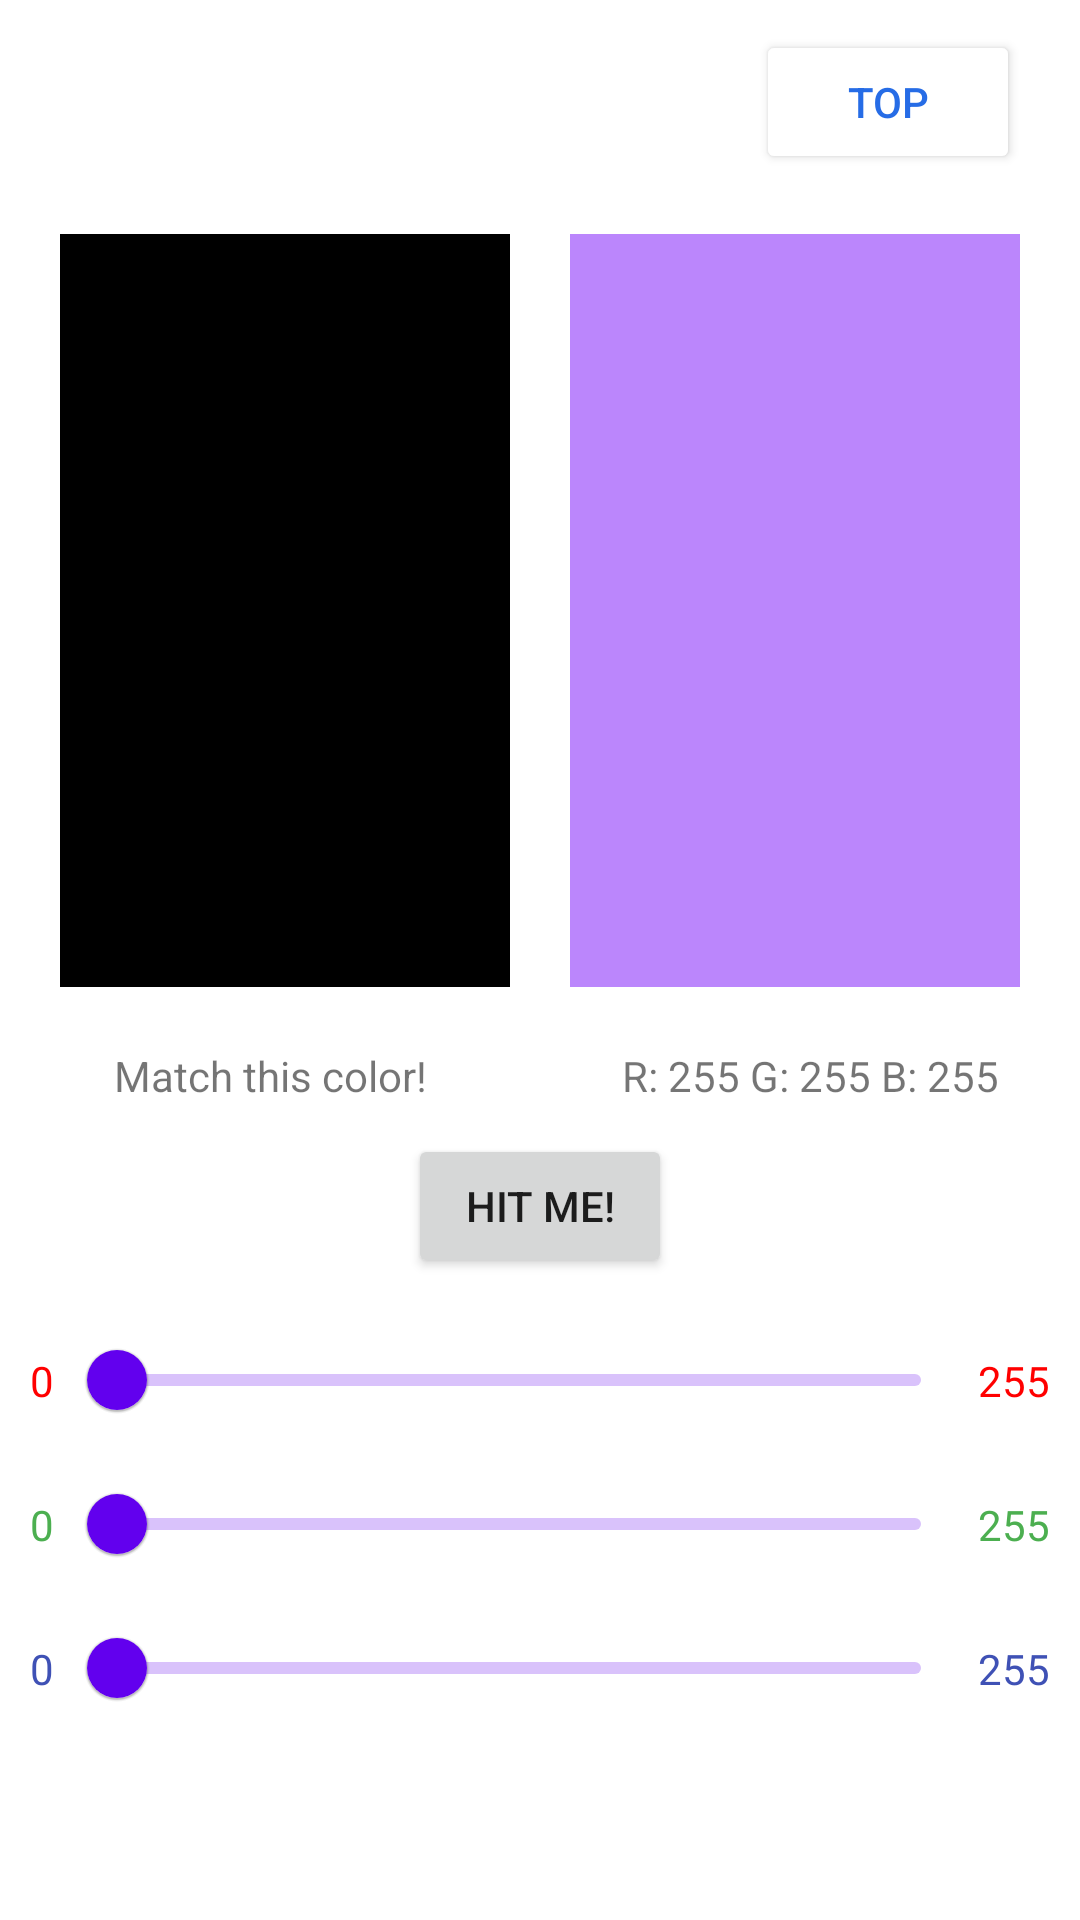

This screen was rendered from an Android layout file. Write that file and the resources it references.
<!-- AndroidManifest.xml: application theme Theme.Colores -->
<!-- res/layout/activity_colores.xml -->
<?xml version="1.0" encoding="utf-8"?>
<androidx.constraintlayout.widget.ConstraintLayout xmlns:android="http://schemas.android.com/apk/res/android"
    xmlns:app="http://schemas.android.com/apk/res-auto"
    xmlns:tools="http://schemas.android.com/tools"
    android:layout_width="match_parent"
    android:layout_height="match_parent"
    android:background="@color/white"
    tools:context=".ColoresActivity">

    <Button
        android:id="@+id/topButton"
        android:layout_width="wrap_content"
        android:layout_height="wrap_content"
        android:layout_marginTop="10dp"
        android:layout_marginEnd="20dp"
        android:backgroundTint="@color/white"
        android:text="Top"
        android:textColor="#266CE6"
        app:icon="@drawable/people"
        app:iconGravity="start"
        app:iconTint="#266CE6"
        app:layout_constraintBottom_toTopOf="@+id/targetColor"
        app:layout_constraintEnd_toEndOf="parent"
        app:layout_constraintHorizontal_bias="1.0"
        app:layout_constraintStart_toStartOf="parent"
        app:layout_constraintTop_toTopOf="parent"
        app:tint="@color/black" />
    <View
        android:id="@+id/targetColor"
        android:layout_width="0dp"
        android:layout_height="0dp"
        android:layout_marginLeft="20dp"
        android:layout_marginTop="20dp"
        android:layout_marginRight="10dp"
        android:layout_marginBottom="20dp"
        android:background="@color/black"
        app:layout_constraintBottom_toTopOf="@id/ColorTexts"
        app:layout_constraintEnd_toStartOf="@id/guessColor"
        app:layout_constraintStart_toStartOf="parent"
        app:layout_constraintTop_toBottomOf="@+id/topButton" />

    <View
        android:id="@+id/guessColor"
        android:layout_width="0dp"
        android:layout_height="0dp"
        android:layout_marginLeft="10dp"
        android:layout_marginTop="20dp"
        android:layout_marginBottom="20dp"
        android:layout_marginRight="20dp"
        android:background="@color/purple_200"
        app:layout_constraintBottom_toTopOf="@id/ColorTexts"
        app:layout_constraintTop_toBottomOf="@+id/topButton"
        app:layout_constraintEnd_toEndOf="parent"
        app:layout_constraintStart_toEndOf="@id/targetColor" />
    <LinearLayout
        android:id="@+id/ColorTexts"
        android:layout_width="match_parent"
        android:layout_height="wrap_content"
        app:layout_constraintBottom_toTopOf="@+id/HitMe"
        app:layout_constraintEnd_toEndOf="parent"
        app:layout_constraintStart_toStartOf="parent"
        app:layout_constraintTop_toBottomOf="@id/targetColor"
        android:orientation="horizontal">
    <TextView
        android:id="@+id/targetText"
        android:layout_width="match_parent"
        android:layout_height="wrap_content"
        android:layout_weight="1"
        android:text="Match this color!"
        android:gravity="center_horizontal"
        />

    <TextView
        android:id="@+id/guessText"
        android:layout_width="match_parent"
        android:layout_height="wrap_content"
        android:layout_weight="1"
        android:gravity="center_horizontal"
        android:text="R: 255 G: 255 B: 255"/>

    </LinearLayout>

    <Button
        android:id="@+id/HitMe"
        android:layout_width="wrap_content"
        android:layout_height="wrap_content"
        android:text="Hit ME!"
        android:layout_marginTop="10dp"
        android:layout_marginBottom="10dp"
        app:layout_constraintTop_toBottomOf="@id/ColorTexts"
        app:layout_constraintStart_toStartOf="parent"
        app:layout_constraintEnd_toEndOf="parent"
        app:layout_constraintBottom_toTopOf="@id/RedSlider"
        />
    <TextView
        android:id="@+id/startRed"
        android:layout_width="wrap_content"
        android:layout_height="wrap_content"
        android:text="0"
        android:textColor="#FF0000"
        android:layout_marginLeft="10dp"
        android:layout_marginRight="5dp"
        app:layout_constraintTop_toTopOf="@id/RedSlider"
        app:layout_constraintStart_toStartOf="parent"
        app:layout_constraintEnd_toStartOf="@id/RedSlider"
        app:layout_constraintBottom_toTopOf="@id/GreenSlider"
        />
    <TextView
        android:id="@+id/endRed"
        android:layout_width="wrap_content"
        android:layout_height="wrap_content"
        android:text="255"
        android:textColor="#FF0000"
        android:layout_marginLeft="5dp"
        android:layout_marginRight="10dp"
        app:layout_constraintTop_toTopOf="@id/RedSlider"
        app:layout_constraintEnd_toEndOf="parent"
        app:layout_constraintStart_toEndOf="@id/RedSlider"
        app:layout_constraintBottom_toTopOf="@id/GreenSlider"
        />
    <com.google.android.material.slider.Slider
        android:id="@+id/RedSlider"
        android:layout_width="0dp"
        android:layout_height="wrap_content"
        android:valueTo="255"
        app:labelStyle="@style/Myslider"
        app:layout_constraintTop_toBottomOf="@id/HitMe"
        app:layout_constraintStart_toEndOf="@id/startRed"
        app:layout_constraintEnd_toStartOf="@id/endRed"
        app:layout_constraintBottom_toTopOf="@id/GreenSlider"
        />
    <TextView
        android:id="@+id/startGreen"
        android:layout_width="wrap_content"
        android:layout_height="wrap_content"
        android:text="0"
        android:textColor="#4CAF50"
        android:layout_marginLeft="10dp"
        android:layout_marginRight="5dp"
        app:layout_constraintTop_toBottomOf="@id/RedSlider"
        app:layout_constraintStart_toStartOf="parent"
        app:layout_constraintEnd_toStartOf="@id/GreenSlider"
        app:layout_constraintBottom_toTopOf="@id/BlueSlider"
        />
    <TextView
        android:id="@+id/endGreen"
        android:layout_width="wrap_content"
        android:layout_height="wrap_content"
        android:text="255"
        android:textColor="#4CAF50"
        android:layout_marginLeft="5dp"
        android:layout_marginRight="10dp"
        app:layout_constraintTop_toBottomOf="@id/RedSlider"
        app:layout_constraintEnd_toEndOf="parent"
        app:layout_constraintStart_toEndOf="@id/GreenSlider"
        app:layout_constraintBottom_toTopOf="@id/BlueSlider"
        />
    <com.google.android.material.slider.Slider
        android:id="@+id/GreenSlider"
        android:layout_width="0dp"
        android:layout_height="wrap_content"
        android:valueTo="255"
        app:labelStyle="@style/Myslider"
        app:layout_constraintTop_toBottomOf="@id/RedSlider"
        app:layout_constraintStart_toEndOf="@id/startGreen"
        app:layout_constraintEnd_toStartOf="@id/endGreen"
        app:layout_constraintBottom_toTopOf="@id/BlueSlider"
        />
    <TextView
        android:id="@+id/startBlue"
        android:layout_width="wrap_content"
        android:layout_height="wrap_content"
        android:text="0"
        android:textColor="#3F51B5"
        android:layout_marginLeft="10dp"
        android:layout_marginRight="5dp"
        android:layout_marginBottom="60dp"
        app:layout_constraintTop_toBottomOf="@id/GreenSlider"
        app:layout_constraintStart_toStartOf="parent"
        app:layout_constraintEnd_toStartOf="@id/BlueSlider"
        app:layout_constraintBottom_toBottomOf="parent"
        />
    <TextView
        android:id="@+id/endBlue"
        android:layout_width="wrap_content"
        android:layout_height="wrap_content"
        android:text="255"
        android:textColor="#3F51B5"
        android:layout_marginLeft="5dp"
        android:layout_marginRight="10dp"
        android:layout_marginBottom="60dp"
        app:layout_constraintTop_toBottomOf="@id/GreenSlider"
        app:layout_constraintEnd_toEndOf="parent"
        app:layout_constraintStart_toEndOf="@id/BlueSlider"
        app:layout_constraintBottom_toBottomOf="parent"
        />

    <com.google.android.material.slider.Slider
        android:id="@+id/BlueSlider"
        android:layout_width="0dp"
        android:layout_height="wrap_content"
        android:layout_marginBottom="60dp"
        android:valueFrom="0"
        android:valueTo="255"
        app:labelStyle="@style/Myslider"
        app:layout_constraintBottom_toBottomOf="parent"
        app:layout_constraintEnd_toStartOf="@id/endBlue"
        app:layout_constraintStart_toEndOf="@id/startBlue"
        app:layout_constraintTop_toBottomOf="@id/GreenSlider" />

</androidx.constraintlayout.widget.ConstraintLayout>
<!-- resources referenced by this layout -->
<resources>
  <color name="black">#FF000000</color>
  <color name="purple_200">#FFBB86FC</color>
  <color name="white">#FFFFFFFF</color>
  <!-- drawable people (drawable) -->
  <vector xmlns:android="http://schemas.android.com/apk/res/android"
      android:width="28dp"
      android:height="28dp"
      android:viewportWidth="28"
      android:viewportHeight="28">
    <path
        android:pathData="M17.754,11C18.721,11 19.504,11.784 19.504,12.75L19.504,19.499C19.504,22.537 17.041,25 14.003,25C10.965,25 8.502,22.537 8.502,19.499L8.502,12.75C8.502,11.784 9.285,11 10.252,11L17.754,11ZM3.75,11L8.132,10.998C7.782,11.421 7.556,11.95 7.511,12.53L7.502,12.75L7.502,19.499C7.502,20.632 7.792,21.698 8.302,22.626C7.751,22.866 7.142,23 6.501,23C4.015,23 2,20.985 2,18.499L2,12.75C2,11.784 2.784,11 3.75,11ZM19.874,10.998L24.25,11C25.216,11 26,11.784 26,12.75L26,18.5C26,20.985 23.985,23 21.5,23C20.861,23 20.253,22.867 19.702,22.627L19.758,22.525C20.187,21.712 20.448,20.796 20.496,19.825L20.504,19.499L20.504,12.75C20.504,12.084 20.267,11.474 19.874,10.998ZM14,3C15.933,3 17.5,4.567 17.5,6.5C17.5,8.433 15.933,10 14,10C12.067,10 10.5,8.433 10.5,6.5C10.5,4.567 12.067,3 14,3ZM22.003,4C23.66,4 25.003,5.343 25.003,7C25.003,8.657 23.66,10 22.003,10C20.346,10 19.003,8.657 19.003,7C19.003,5.343 20.346,4 22.003,4ZM5.997,4C7.654,4 8.997,5.343 8.997,7C8.997,8.657 7.654,10 5.997,10C4.34,10 2.997,8.657 2.997,7C2.997,5.343 4.34,4 5.997,4Z"
        android:strokeWidth="1"
        android:fillColor="#212121"
        android:fillType="nonZero"
        android:strokeColor="#00000000"/>
  </vector>
  <style name="Myslider" parent="@style/Widget.MaterialComponents.Tooltip">
          <item name="labelStyle">@style/My_Tooltip</item>
          <item name="backgroundTint">@color/purple_100</item>
          <item name="materialThemeOverlay">@style/ThemeOverlay.Slider</item>
      </style>
  <style name="Theme.Colores" parent="Theme.MaterialComponents.DayNight.DarkActionBar">
          
          <item name="colorPrimary">@color/purple_500</item>
          <item name="colorPrimaryVariant">@color/purple_700</item>
          <item name="colorOnPrimary">@color/white</item>
          
          <item name="colorSecondary">@color/teal_200</item>
          <item name="colorSecondaryVariant">@color/teal_700</item>
          <item name="colorOnSecondary">@color/black</item>
          
          <item name="android:statusBarColor" tools:targetApi="l">?attr/colorPrimaryVariant</item>
          
      </style>
  <style name="My_Tooltip" parent="Widget.Material3.Slider">
          
          <item name="backgroundTint">@color/white</item>
      </style>
  <color name="purple_100">#E1CAFD</color>
  <style name="ThemeOverlay.Slider" parent="">
          
          <item name="colorOnPrimary">@color/black</item>
      </style>
  <color name="purple_500">#FF6200EE</color>
  <color name="purple_700">#FF3700B3</color>
  <color name="teal_200">#FF03DAC5</color>
  <color name="teal_700">#FF018786</color>
</resources>
